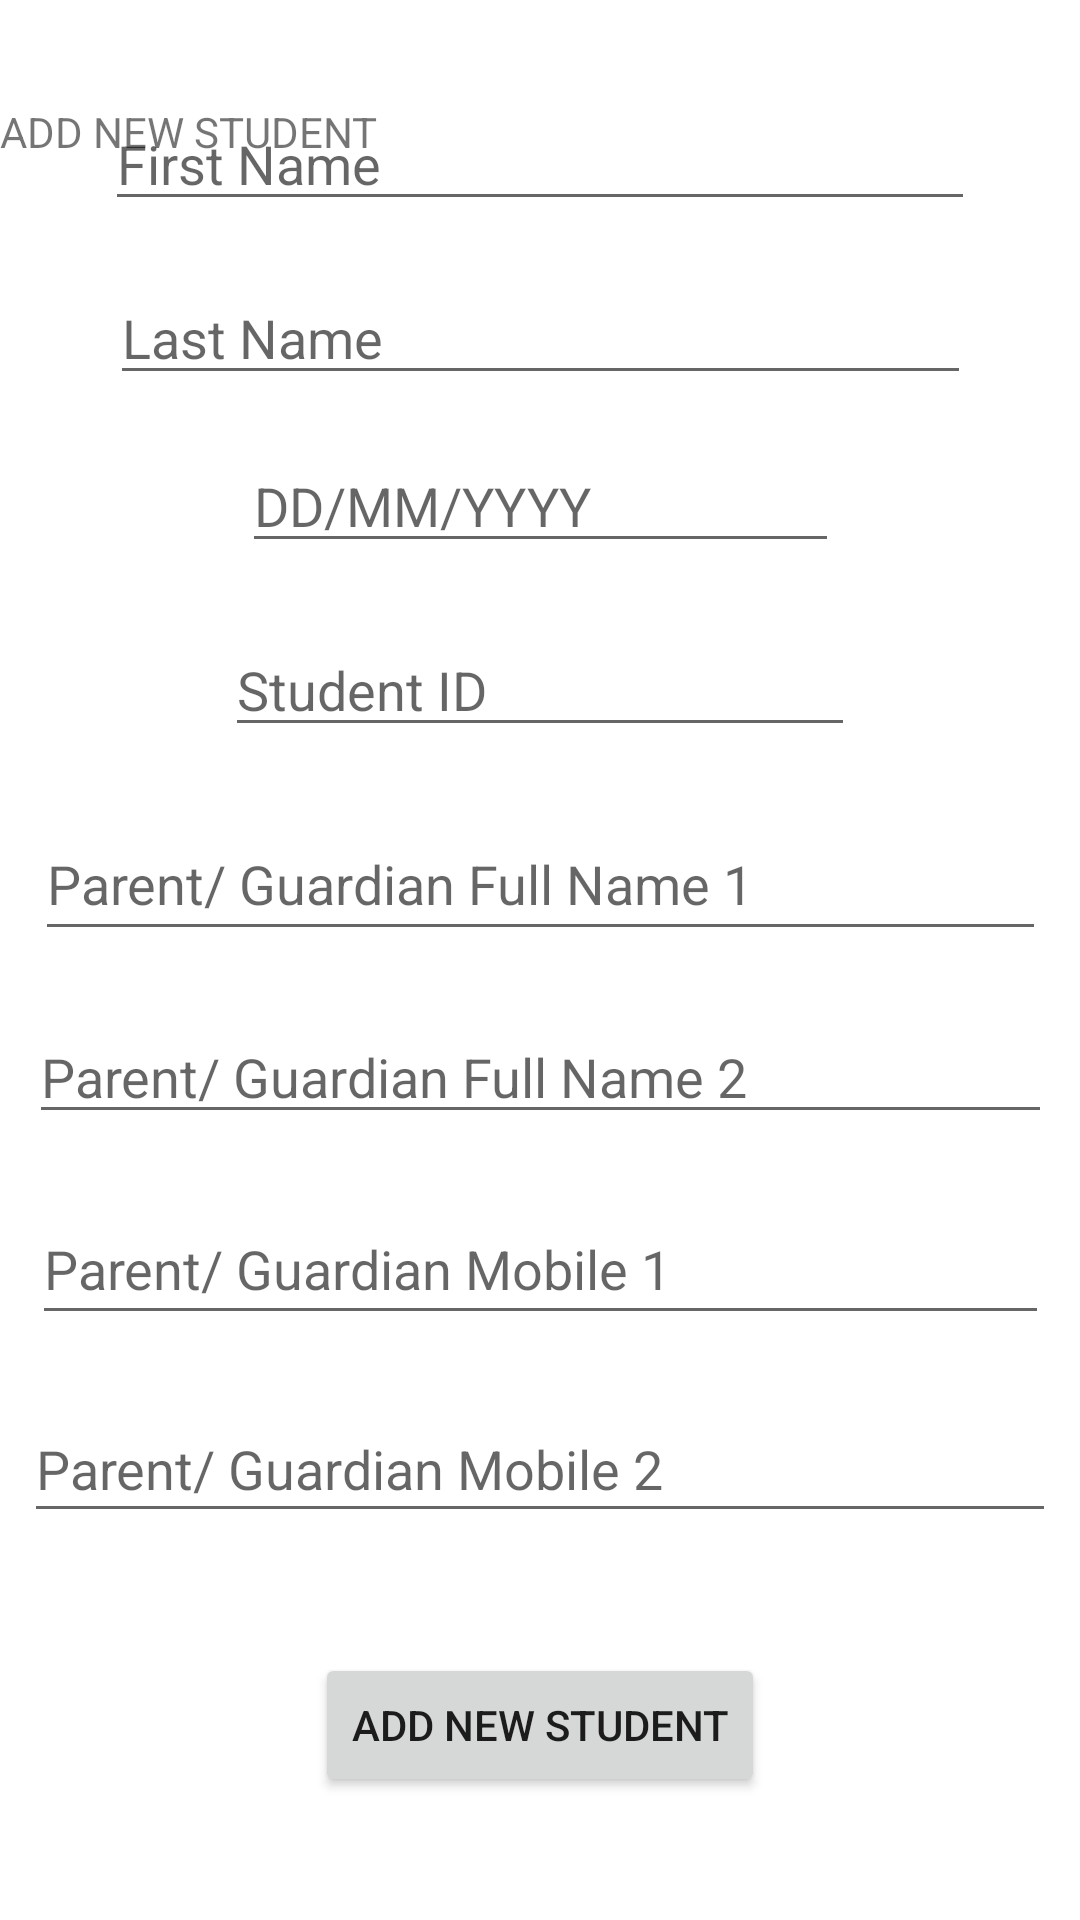

Write the Android layout XML for this screen, with the resource values it uses.
<!-- AndroidManifest.xml: application theme Theme.Present -->
<!-- res/layout/activity_add_student.xml -->
<?xml version="1.0" encoding="utf-8"?>
<androidx.constraintlayout.widget.ConstraintLayout xmlns:android="http://schemas.android.com/apk/res/android"
    xmlns:app="http://schemas.android.com/apk/res-auto"
    xmlns:tools="http://schemas.android.com/tools"
    android:layout_width="match_parent"
    android:layout_height="match_parent"
    tools:context=".AddStudent">

    <Button
        android:id="@+id/addNewStudButton"
        android:layout_width="wrap_content"
        android:layout_height="wrap_content"
        android:layout_marginTop="20dp"
        android:layout_marginBottom="41dp"
        android:text="Add New Student"
        app:layout_constraintBottom_toBottomOf="parent"
        app:layout_constraintEnd_toEndOf="parent"
        app:layout_constraintHorizontal_bias="0.5"
        app:layout_constraintStart_toStartOf="parent"
        app:layout_constraintTop_toBottomOf="@+id/parent2NoET" />

    <EditText
        android:id="@+id/firstNameET"
        android:layout_width="290dp"
        android:layout_height="39dp"
        android:layout_marginTop="10dp"
        android:layout_marginBottom="10dp"
        android:ems="10"
        android:hint="First Name"
        android:inputType="textPersonName"
        app:layout_constraintBottom_toTopOf="@+id/lastNameET"
        app:layout_constraintEnd_toEndOf="parent"
        app:layout_constraintHorizontal_bias="0.5"
        app:layout_constraintStart_toStartOf="parent"
        app:layout_constraintTop_toBottomOf="@+id/parent1NameET" />

    <EditText
        android:id="@+id/parent1NameET"
        android:layout_width="337dp"
        android:layout_height="48dp"
        android:layout_marginTop="10dp"
        android:layout_marginBottom="10dp"
        android:ems="10"
        android:hint="Parent/ Guardian Full Name 1"
        android:inputType="textPersonName"
        app:layout_constraintBottom_toTopOf="@+id/parent2NameET"
        app:layout_constraintEnd_toEndOf="parent"
        app:layout_constraintHorizontal_bias="0.5"
        app:layout_constraintStart_toStartOf="parent"
        app:layout_constraintTop_toBottomOf="@+id/studentIDET" />

    <EditText
        android:id="@+id/parent2NameET"
        android:layout_width="341dp"
        android:layout_height="41dp"
        android:layout_marginTop="10dp"
        android:layout_marginBottom="10dp"
        android:ems="10"
        android:hint="Parent/ Guardian Full Name 2"
        android:inputType="textPersonName"
        app:layout_constraintBottom_toTopOf="@+id/parent1NoET"
        app:layout_constraintEnd_toEndOf="parent"
        app:layout_constraintHorizontal_bias="0.5"
        app:layout_constraintStart_toStartOf="parent"
        app:layout_constraintTop_toBottomOf="@+id/parent1NameET" />

    <EditText
        android:id="@+id/dobET"
        android:layout_width="199dp"
        android:layout_height="36dp"
        android:layout_marginTop="10dp"
        android:layout_marginBottom="10dp"
        android:ems="10"
        android:hint="DD/MM/YYYY"
        android:inputType="date"
        app:layout_constraintBottom_toTopOf="@+id/studentIDET"
        app:layout_constraintEnd_toEndOf="parent"
        app:layout_constraintHorizontal_bias="0.5"
        app:layout_constraintStart_toStartOf="parent"
        app:layout_constraintTop_toBottomOf="@+id/lastNameET" />

    <EditText
        android:id="@+id/lastNameET"
        android:layout_width="287dp"
        android:layout_height="38dp"
        android:layout_marginTop="10dp"
        android:layout_marginBottom="10dp"
        android:ems="10"
        android:hint="Last Name"
        android:inputType="textPersonName"
        app:layout_constraintBottom_toTopOf="@+id/dobET"
        app:layout_constraintEnd_toEndOf="parent"
        app:layout_constraintHorizontal_bias="0.5"
        app:layout_constraintStart_toStartOf="parent"
        app:layout_constraintTop_toBottomOf="@+id/firstNameET" />

    <EditText
        android:id="@+id/parent1NoET"
        android:layout_width="339dp"
        android:layout_height="47dp"
        android:layout_marginTop="10dp"
        android:layout_marginBottom="10dp"
        android:ems="10"
        android:hint="Parent/ Guardian Mobile 1"
        android:inputType="textPersonName"
        app:layout_constraintBottom_toTopOf="@+id/parent2NoET"
        app:layout_constraintEnd_toEndOf="parent"
        app:layout_constraintHorizontal_bias="0.5"
        app:layout_constraintStart_toStartOf="parent"
        app:layout_constraintTop_toBottomOf="@+id/parent2NameET" />

    <EditText
        android:id="@+id/parent2NoET"
        android:layout_width="344dp"
        android:layout_height="46dp"
        android:layout_marginTop="10dp"
        android:layout_marginBottom="20dp"
        android:ems="10"
        android:hint="Parent/ Guardian Mobile 2"
        android:inputType="textPersonName"
        app:layout_constraintBottom_toTopOf="@+id/addNewStudButton"
        app:layout_constraintEnd_toEndOf="parent"
        app:layout_constraintHorizontal_bias="0.5"
        app:layout_constraintStart_toStartOf="parent"
        app:layout_constraintTop_toBottomOf="@+id/parent1NoET" />

    <EditText
        android:id="@+id/studentIDET"
        android:layout_width="wrap_content"
        android:layout_height="wrap_content"
        android:layout_marginTop="10dp"
        android:layout_marginBottom="10dp"
        android:ems="10"
        android:hint="Student ID"
        android:inputType="textPersonName"
        app:layout_constraintBottom_toTopOf="@+id/parent1NameET"
        app:layout_constraintEnd_toEndOf="parent"
        app:layout_constraintHorizontal_bias="0.5"
        app:layout_constraintStart_toStartOf="parent"
        app:layout_constraintTop_toBottomOf="@+id/dobET" />

    <TextView
        android:id="@+id/textView3"
        android:layout_width="wrap_content"
        android:layout_height="wrap_content"
        android:layout_marginTop="63dp"
        android:layout_marginBottom="10dp"
        android:text="ADD NEW STUDENT"
        app:layout_constraintBottom_toTopOf="@+id/firstNameET"
        app:layout_constraintTop_toTopOf="parent"
        tools:layout_editor_absoluteX="142dp" />

</androidx.constraintlayout.widget.ConstraintLayout>
<!-- resources referenced by this layout -->
<resources>
  <style name="Theme.Present" parent="Theme.MaterialComponents.DayNight.DarkActionBar">
          
          <item name="colorPrimary">#00BCD4</item>
          <item name="colorPrimaryVariant">@color/purple_700</item>
          <item name="colorOnPrimary">@color/white</item>
          
          <item name="colorSecondary">@color/teal_200</item>
          <item name="colorSecondaryVariant">@color/teal_700</item>
          <item name="colorOnSecondary">@color/black</item>
          
          <item name="android:statusBarColor">?attr/colorPrimaryVariant</item>
          
      </style>
  <!-- not gathered from this repository: default colours our renderer supplied (Android Studio template values) -->
  <color name="purple_700">#FF3700B3</color>
  <color name="teal_200">#FF03DAC5</color>
  <color name="teal_700">#FF018786</color>
  <color name="black">#FF000000</color>
  <color name="white">#FFFFFFFF</color>
</resources>
